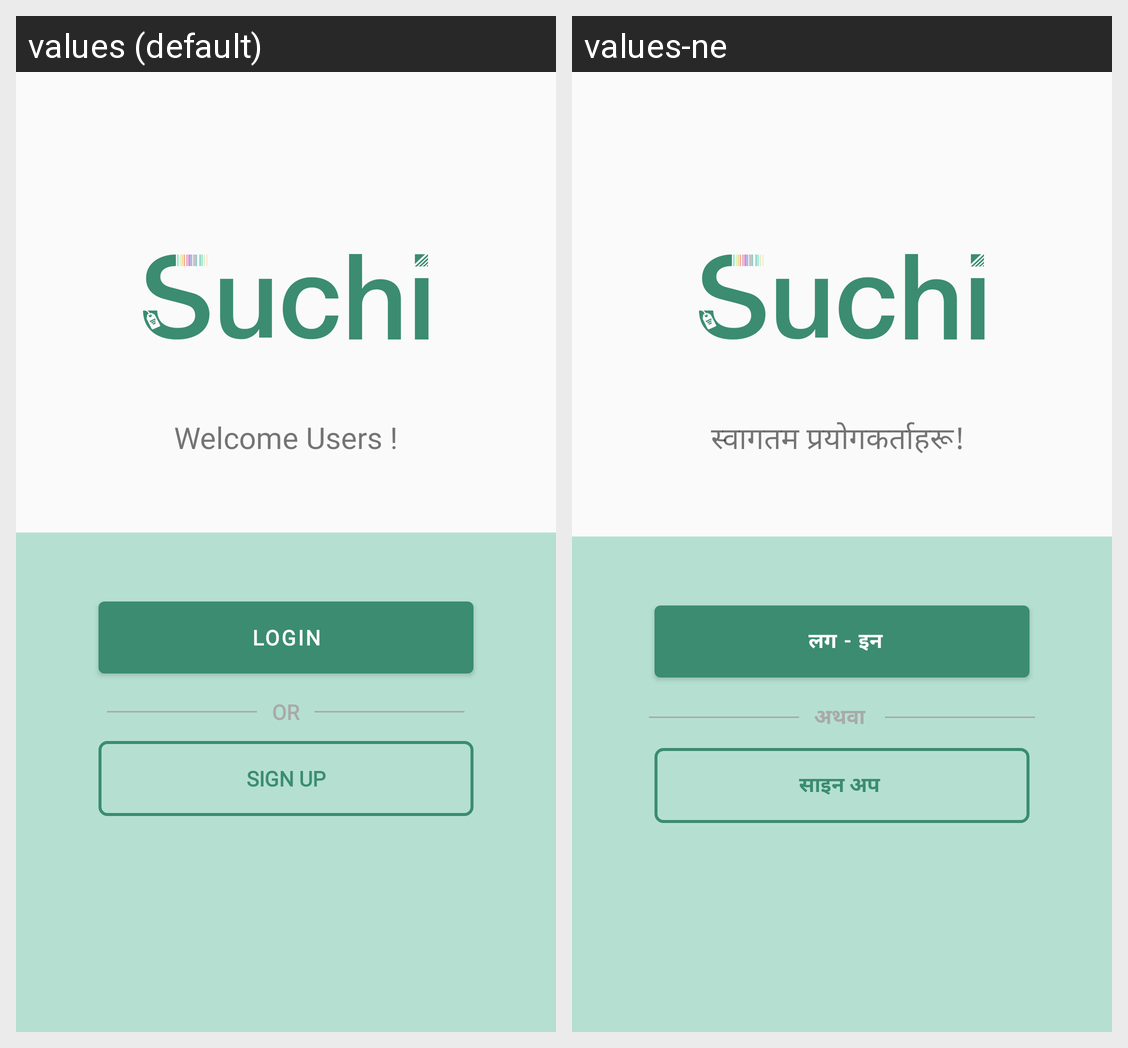

This grid shows one Android layout under two languages. Give, for every string resource on the screen, its name, the default text and each shown locale's text.
Android screen res/layout/activity_main.xml rendered under 2 locales, left to right: values (default), values-ne. Device: Nexus 5 (rendered at 1080×1920; each locale shown at half size, 540×960, under a caption strip naming it); theme AppTheme.
Strings drawn on this screen, with the default value and each locale's value (text and hints the layout hard-codes, and strings that could not be matched under every locale, appear in the picture but are not listed):

welcome_users
  values: Welcome Users !
  values-ne: स्वागतम प्रयोगकर्ताहरू! 

login
  values: Login
  values-ne:  लग - इन

or
  values: OR
  values-ne: अथवा 

sign_up
  values: Sign up
  values-ne: साइन अप
